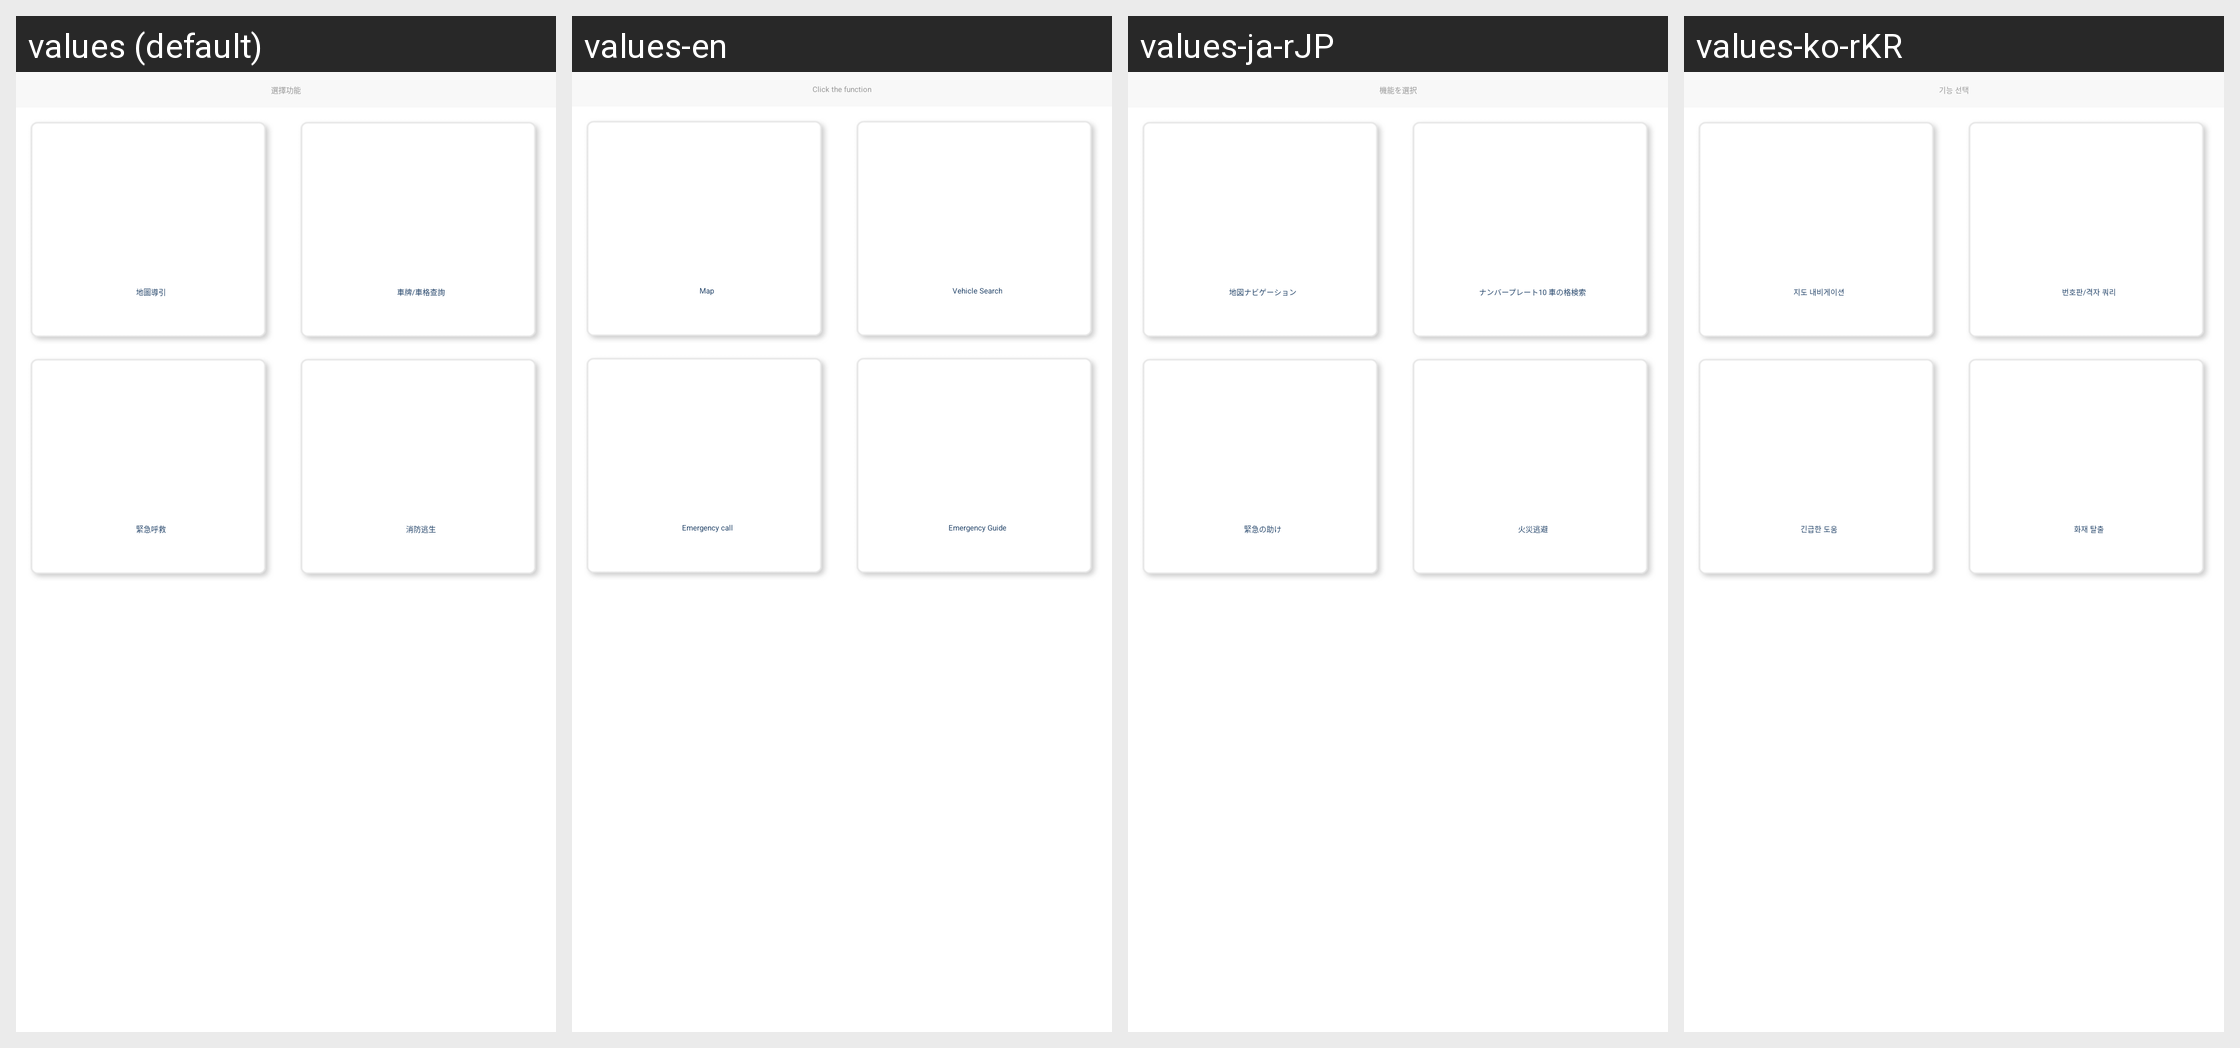

Strings drawn on this Android screen and how each of the app's shown locales translates them:
Android screen res/layout/activity_function_selection.xml rendered under 4 locales, left to right: values (default), values-en, values-ja-rJP, values-ko-rKR. Device: Nexus 5 (rendered at 1080×1920; each locale shown at half size, 540×960, under a caption strip naming it); theme AppColorTheme.
Other locales in the repository, not shown: values-af, values-ar, values-bg, values-bn, values-ca, values-cs, values-da, values-de, values-el, values-en-rGB, values-es, values-es-rES, values-eu, values-fi, values-fr, values-gu, values-hi, values-hr, values-hu, values-id, values-in, values-it, values-iw, values-ja, values-kn, values-ko, values-ml, values-mr, values-ms, values-nb, values-nl, values-pa, values-pl, values-pt, values-pt-rPT, values-ro, values-ru, values-sk, values-sl, values-sv, values-ta, values-te, values-th, values-tl, values-tr, values-uk, values-vi, values-zh, values-zh-rCN, values-zh-rHK, values-zh-rTW.
Strings drawn on this screen, with the default value and each locale's value (text and hints the layout hard-codes, and strings that could not be matched under every locale, appear in the picture but are not listed):

func_selection
  values: 選擇功能
  values-en: Click the function
  values-ja-rJP: 機能を選択  [from values-ja]
  values-ko-rKR: 기능 선택  [from values-ko]

search_car2
  values: 車牌/車格查詢
  values-en: Vehicle Search
  values-ja-rJP: ナンバープレート10 車の格検索  [from values-ja]
  values-ko-rKR: 번호판/격자 쿼리  [from values-ko]

sos
  values: 緊急呼救
  values-en: Emergency call
  values-ja-rJP: 緊急の助け  [from values-ja]
  values-ko-rKR: 긴급한 도움  [from values-ko]

map_guide
  values: 地圖導引
  values-en: Map
  values-ja-rJP: 地図ナビゲーション  [from values-ja]
  values-ko-rKR: 지도 내비게이션  [from values-ko]

fire
  values: 消防逃生
  values-en: Emergency Guide
  values-ja-rJP: 火災逃避  [from values-ja]
  values-ko-rKR: 화재 탈출  [from values-ko]
